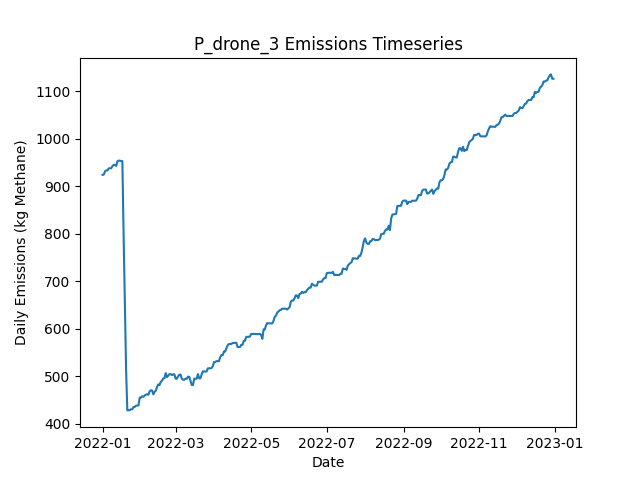

The file beside this chart, header and first rows:
Date, Daily Emissions (Kg Methane), Daily Mitigable Emissions (Kg Methane), Daily Non-Mitigable Emissions (Kg Methan…, Daily Cost ($), Active Leaks, New Leaks, Leaks Repaired, Leaks Naturally Repaired, Leaks Tagged, Daily Repair Cost ($), Daily Natural Repair Cost ($), drone Deployment Cost ($), drone Sites flagged for Follow-Up, drone Leaks tagged for repair, drone Sites Visited, drone Travel Time (Minutes), drone Survey Time (Minutes), OGI_FU Deployment Cost ($), OGI_FU Sites flagged for Follow-Up, OGI_FU Leaks tagged for repair, OGI_FU Sites Visited, OGI_FU Travel Time (Minutes), OGI_FU Survey Time (Minutes)
2022-01-01, 924.1, 570.2, 353.9, 500, 366, 366, 0, 0, 0.00000, 0.00000, 0.00000, 500, 0, , 9, 300, 180, 0.00000, , 0, 0, 0, 0
2022-01-02, 924.8, 570.2, 354.6, 500, 367, 1, 0, 0, 0.00000, 0.00000, 0.00000, 500, 0, , 1, 30, 20, 0.00000, , 0, 0, 0, 0
2022-01-03, 931.4, 572.9, 358.5, 1000, 370, 3, 0, 0, 62, 0.00000, 0.00000, 0.00000, 9, , 0, 0, 0, 1000, , 62, 3, 120, 360
2022-01-04, 933.6, 581, 352.7, 1000, 371, 3, 0, 1, 58, 0.00000, 200, 0.00000, 1, , 0, 0, 0, 1000, , 58, 3, 120, 360
2022-01-05, 933.6, 581, 352.7, 1000, 371, 0, 0, 0, 57, 0.00000, 0.00000, 0.00000, 0, , 0, 0, 0, 1000, , 57, 3, 120, 360
2022-01-06, 937.9, 585.2, 352.7, 500, 373, 2, 0, 0, 24, 0.00000, 0.00000, 0.00000, 0, , 0, 0, 0, 500, , 24, 1, 30, 120
2022-01-07, 937.9, 585.2, 352.7, 0.00000, 373, 0, 0, 0, 0.00000, 0.00000, 0.00000, 0.00000, 0, , 0, 0, 0, 0.00000, , 0, 0, 0, 0
2022-01-08, 938.1, 585.2, 352.9, 0.00000, 374, 1, 0, 0, 0.00000, 0.00000, 0.00000, 0.00000, 0, , 0, 0, 0, 0.00000, , 0, 0, 0, 0
2022-01-09, 942.6, 589.7, 352.9, 0.00000, 375, 1, 0, 0, 0.00000, 0.00000, 0.00000, 0.00000, 0, , 0, 0, 0, 0.00000, , 0, 0, 0, 0
2022-01-10, 945.3, 592.4, 352.9, 0.00000, 376, 1, 0, 0, 0.00000, 0.00000, 0.00000, 0.00000, 0, , 0, 0, 0, 0.00000, , 0, 0, 0, 0
2022-01-11, 945, 592.4, 352.7, 0.00000, 375, 0, 0, 0, 0.00000, 0.00000, 0.00000, 0.00000, 0, , 0, 0, 0, 0.00000, , 0, 0, 0, 0
2022-01-12, 943.1, 592.4, 350.7, 0.00000, 374, 0, 0, 0, 0.00000, 0.00000, 0.00000, 0.00000, 0, , 0, 0, 0, 0.00000, , 0, 0, 0, 0
2022-01-13, 952.9, 602.2, 350.7, 0.00000, 377, 3, 0, 0, 0.00000, 0.00000, 0.00000, 0.00000, 0, , 0, 0, 0, 0.00000, , 0, 0, 0, 0
2022-01-14, 954.1, 607.3, 346.8, 0.00000, 377, 3, 0, 1, 0.00000, 0.00000, 200, 0.00000, 0, , 0, 0, 0, 0.00000, , 0, 0, 0, 0
2022-01-15, 954.1, 607.3, 346.8, 0.00000, 377, 0, 0, 0, 0.00000, 0.00000, 0.00000, 0.00000, 0, , 0, 0, 0, 0.00000, , 0, 0, 0, 0
2022-01-16, 953.2, 607.3, 345.9, 0.00000, 375, 0, 0, 0, 0.00000, 0.00000, 0.00000, 0.00000, 0, , 0, 0, 0, 0.00000, , 0, 0, 0, 0
2022-01-17, 953.2, 607.3, 345.9, 0.00000, 375, 0, 0, 0, 0.00000, 0.00000, 0.00000, 0.00000, 0, , 0, 0, 0, 0.00000, , 0, 0, 0, 0
2022-01-18, 798.3, 450, 348.3, 12000, 317, 2, 60, 0, 0.00000, 12000, 0.00000, 0.00000, 0, , 0, 0, 0, 0.00000, , 0, 0, 0, 0
2022-01-19, 659.5, 302.3, 357.2, 9400, 272, 2, 47, 0, 0.00000, 9400, 0.00000, 0.00000, 0, , 0, 0, 0, 0.00000, , 0, 0, 0, 0
2022-01-20, 514.8, 157.5, 357.2, 9400, 226, 1, 47, 0, 0.00000, 9400, 0.00000, 0.00000, 0, , 0, 0, 0, 0.00000, , 0, 0, 0, 0
2022-01-21, 428.5, 69.27, 359.2, 4600, 205, 2, 23, 0, 0.00000, 4600, 0.00000, 0.00000, 0, , 0, 0, 0, 0.00000, , 0, 0, 0, 0
2022-01-22, 428.9, 69.27, 359.6, 0.00000, 206, 1, 0, 0, 0.00000, 0.00000, 0.00000, 0.00000, 0, , 0, 0, 0, 0.00000, , 0, 0, 0, 0
2022-01-23, 428.9, 69.27, 359.6, 0.00000, 206, 0, 0, 0, 0.00000, 0.00000, 0.00000, 0.00000, 0, , 0, 0, 0, 0.00000, , 0, 0, 0, 0
2022-01-24, 430.9, 69.27, 361.6, 0.00000, 207, 1, 0, 0, 0.00000, 0.00000, 0.00000, 0.00000, 0, , 0, 0, 0, 0.00000, , 0, 0, 0, 0
2022-01-25, 430.9, 69.27, 361.6, 0.00000, 207, 0, 0, 0, 0.00000, 0.00000, 0.00000, 0.00000, 0, , 0, 0, 0, 0.00000, , 0, 0, 0, 0
2022-01-26, 435.4, 73.74, 361.6, 0.00000, 208, 1, 0, 0, 0.00000, 0.00000, 0.00000, 0.00000, 0, , 0, 0, 0, 0.00000, , 0, 0, 0, 0
2022-01-27, 435.8, 74.19, 361.6, 0.00000, 210, 2, 0, 0, 0.00000, 0.00000, 0.00000, 0.00000, 0, , 0, 0, 0, 0.00000, , 0, 0, 0, 0
2022-01-28, 438.5, 76.87, 361.6, 0.00000, 211, 1, 0, 0, 0.00000, 0.00000, 0.00000, 0.00000, 0, , 0, 0, 0, 0.00000, , 0, 0, 0, 0
2022-01-29, 438.7, 77.09, 361.6, 0.00000, 212, 1, 0, 0, 0.00000, 0.00000, 0.00000, 0.00000, 0, , 0, 0, 0, 0.00000, , 0, 0, 0, 0
2022-01-30, 438.9, 77.31, 361.6, 0.00000, 213, 1, 0, 0, 0.00000, 0.00000, 0.00000, 0.00000, 0, , 0, 0, 0, 0.00000, , 0, 0, 0, 0
2022-01-31, 455.5, 93.85, 361.6, 0.00000, 215, 2, 0, 0, 0.00000, 0.00000, 0.00000, 0.00000, 0, , 0, 0, 0, 0.00000, , 0, 0, 0, 0
2022-02-01, 455.5, 93.85, 361.6, 0.00000, 215, 0, 0, 0, 0.00000, 0.00000, 0.00000, 0.00000, 0, , 0, 0, 0, 0.00000, , 0, 0, 0, 0
2022-02-02, 458.1, 96.53, 361.6, 0.00000, 216, 2, 0, 1, 0.00000, 0.00000, 200, 0.00000, 0, , 0, 0, 0, 0.00000, , 0, 0, 0, 0
2022-02-03, 457.3, 96.53, 360.7, 0.00000, 214, 0, 0, 0, 0.00000, 0.00000, 0.00000, 0.00000, 0, , 0, 0, 0, 0.00000, , 0, 0, 0, 0
2022-02-04, 459.7, 99.21, 360.5, 0.00000, 214, 1, 0, 0, 0.00000, 0.00000, 0.00000, 0.00000, 0, , 0, 0, 0, 0.00000, , 0, 0, 0, 0
2022-02-05, 461.9, 101.4, 360.5, 0.00000, 214, 1, 0, 1, 0.00000, 0.00000, 200, 0.00000, 0, , 0, 0, 0, 0.00000, , 0, 0, 0, 0
2022-02-06, 461.9, 101.4, 360.5, 0.00000, 214, 0, 0, 0, 0.00000, 0.00000, 0.00000, 0.00000, 0, , 0, 0, 0, 0.00000, , 0, 0, 0, 0
2022-02-07, 461.5, 101, 360.5, 0.00000, 213, 0, 0, 1, 0.00000, 0.00000, 200, 0.00000, 0, , 0, 0, 0, 0.00000, , 0, 0, 0, 0
2022-02-08, 468.5, 101, 367.5, 0.00000, 213, 1, 0, 0, 0.00000, 0.00000, 0.00000, 0.00000, 0, , 0, 0, 0, 0.00000, , 0, 0, 0, 0
2022-02-09, 470.9, 103.5, 367.5, 0.00000, 213, 1, 0, 1, 0.00000, 0.00000, 200, 0.00000, 0, , 0, 0, 0, 0.00000, , 0, 0, 0, 0
2022-02-10, 470.5, 103.9, 366.6, 0.00000, 212, 1, 0, 0, 0.00000, 0.00000, 0.00000, 0.00000, 0, , 0, 0, 0, 0.00000, , 0, 0, 0, 0
2022-02-11, 462.2, 103.9, 358.3, 0.00000, 211, 0, 0, 0, 0.00000, 0.00000, 0.00000, 0.00000, 0, , 0, 0, 0, 0.00000, , 0, 0, 0, 0
2022-02-12, 467.6, 109.3, 358.3, 0.00000, 213, 3, 0, 0, 0.00000, 0.00000, 0.00000, 0.00000, 0, , 0, 0, 0, 0.00000, , 0, 0, 0, 0
2022-02-13, 470, 111.7, 358.3, 0.00000, 213, 1, 0, 1, 0.00000, 0.00000, 200, 0.00000, 0, , 0, 0, 0, 0.00000, , 0, 0, 0, 0
2022-02-14, 477.9, 121.6, 356.3, 0.00000, 215, 3, 0, 0, 0.00000, 0.00000, 0.00000, 0.00000, 0, , 0, 0, 0, 0.00000, , 0, 0, 0, 0
2022-02-15, 483.2, 126.9, 356.3, 0.00000, 217, 2, 0, 0, 0.00000, 0.00000, 0.00000, 0.00000, 0, , 0, 0, 0, 0.00000, , 0, 0, 0, 0
2022-02-16, 481.7, 126.9, 354.8, 0.00000, 217, 1, 0, 0, 0.00000, 0.00000, 0.00000, 0.00000, 0, , 0, 0, 0, 0.00000, , 0, 0, 0, 0
2022-02-17, 488.5, 135.2, 353.3, 0.00000, 218, 2, 0, 0, 0.00000, 0.00000, 0.00000, 0.00000, 0, , 0, 0, 0, 0.00000, , 0, 0, 0, 0
2022-02-18, 491.1, 137.9, 353.3, 0.00000, 219, 1, 0, 0, 0.00000, 0.00000, 0.00000, 0.00000, 0, , 0, 0, 0, 0.00000, , 0, 0, 0, 0
2022-02-19, 495.6, 142.3, 353.3, 0.00000, 220, 2, 0, 0, 0.00000, 0.00000, 0.00000, 0.00000, 0, , 0, 0, 0, 0.00000, , 0, 0, 0, 0
2022-02-20, 496.3, 145, 351.3, 0.00000, 220, 2, 0, 1, 0.00000, 0.00000, 200, 0.00000, 0, , 0, 0, 0, 0.00000, , 0, 0, 0, 0
2022-02-21, 507, 147.5, 359.6, 0.00000, 221, 2, 0, 1, 0.00000, 0.00000, 200, 0.00000, 0, , 0, 0, 0, 0.00000, , 0, 0, 0, 0
2022-02-22, 498.6, 147.3, 351.3, 0.00000, 219, 0, 0, 1, 0.00000, 0.00000, 200, 0.00000, 0, , 0, 0, 0, 0.00000, , 0, 0, 0, 0
2022-02-23, 501.5, 150.2, 351.3, 0.00000, 221, 2, 0, 0, 0.00000, 0.00000, 0.00000, 0.00000, 0, , 0, 0, 0, 0.00000, , 0, 0, 0, 0
2022-02-24, 504.8, 152.8, 352, 0.00000, 223, 2, 0, 0, 0.00000, 0.00000, 0.00000, 0.00000, 0, , 0, 0, 0, 0.00000, , 0, 0, 0, 0
2022-02-25, 504.8, 152.8, 352, 0.00000, 223, 0, 0, 0, 0.00000, 0.00000, 0.00000, 0.00000, 0, , 0, 0, 0, 0.00000, , 0, 0, 0, 0
2022-02-26, 502.8, 152.8, 350, 0.00000, 222, 0, 0, 0, 0.00000, 0.00000, 0.00000, 0.00000, 0, , 0, 0, 0, 0.00000, , 0, 0, 0, 0
2022-02-27, 504.4, 154.4, 350, 0.00000, 223, 1, 0, 0, 0.00000, 0.00000, 0.00000, 0.00000, 0, , 0, 0, 0, 0.00000, , 0, 0, 0, 0
2022-02-28, 504.4, 154.4, 350, 0.00000, 223, 0, 0, 0, 0.00000, 0.00000, 0.00000, 0.00000, 0, , 0, 0, 0, 0.00000, , 0, 0, 0, 0
2022-03-01, 495.2, 154.2, 341.1, 0.00000, 221, 0, 0, 1, 0.00000, 0.00000, 200, 0.00000, 0, , 0, 0, 0, 0.00000, , 0, 0, 0, 0
... 305 more rows
